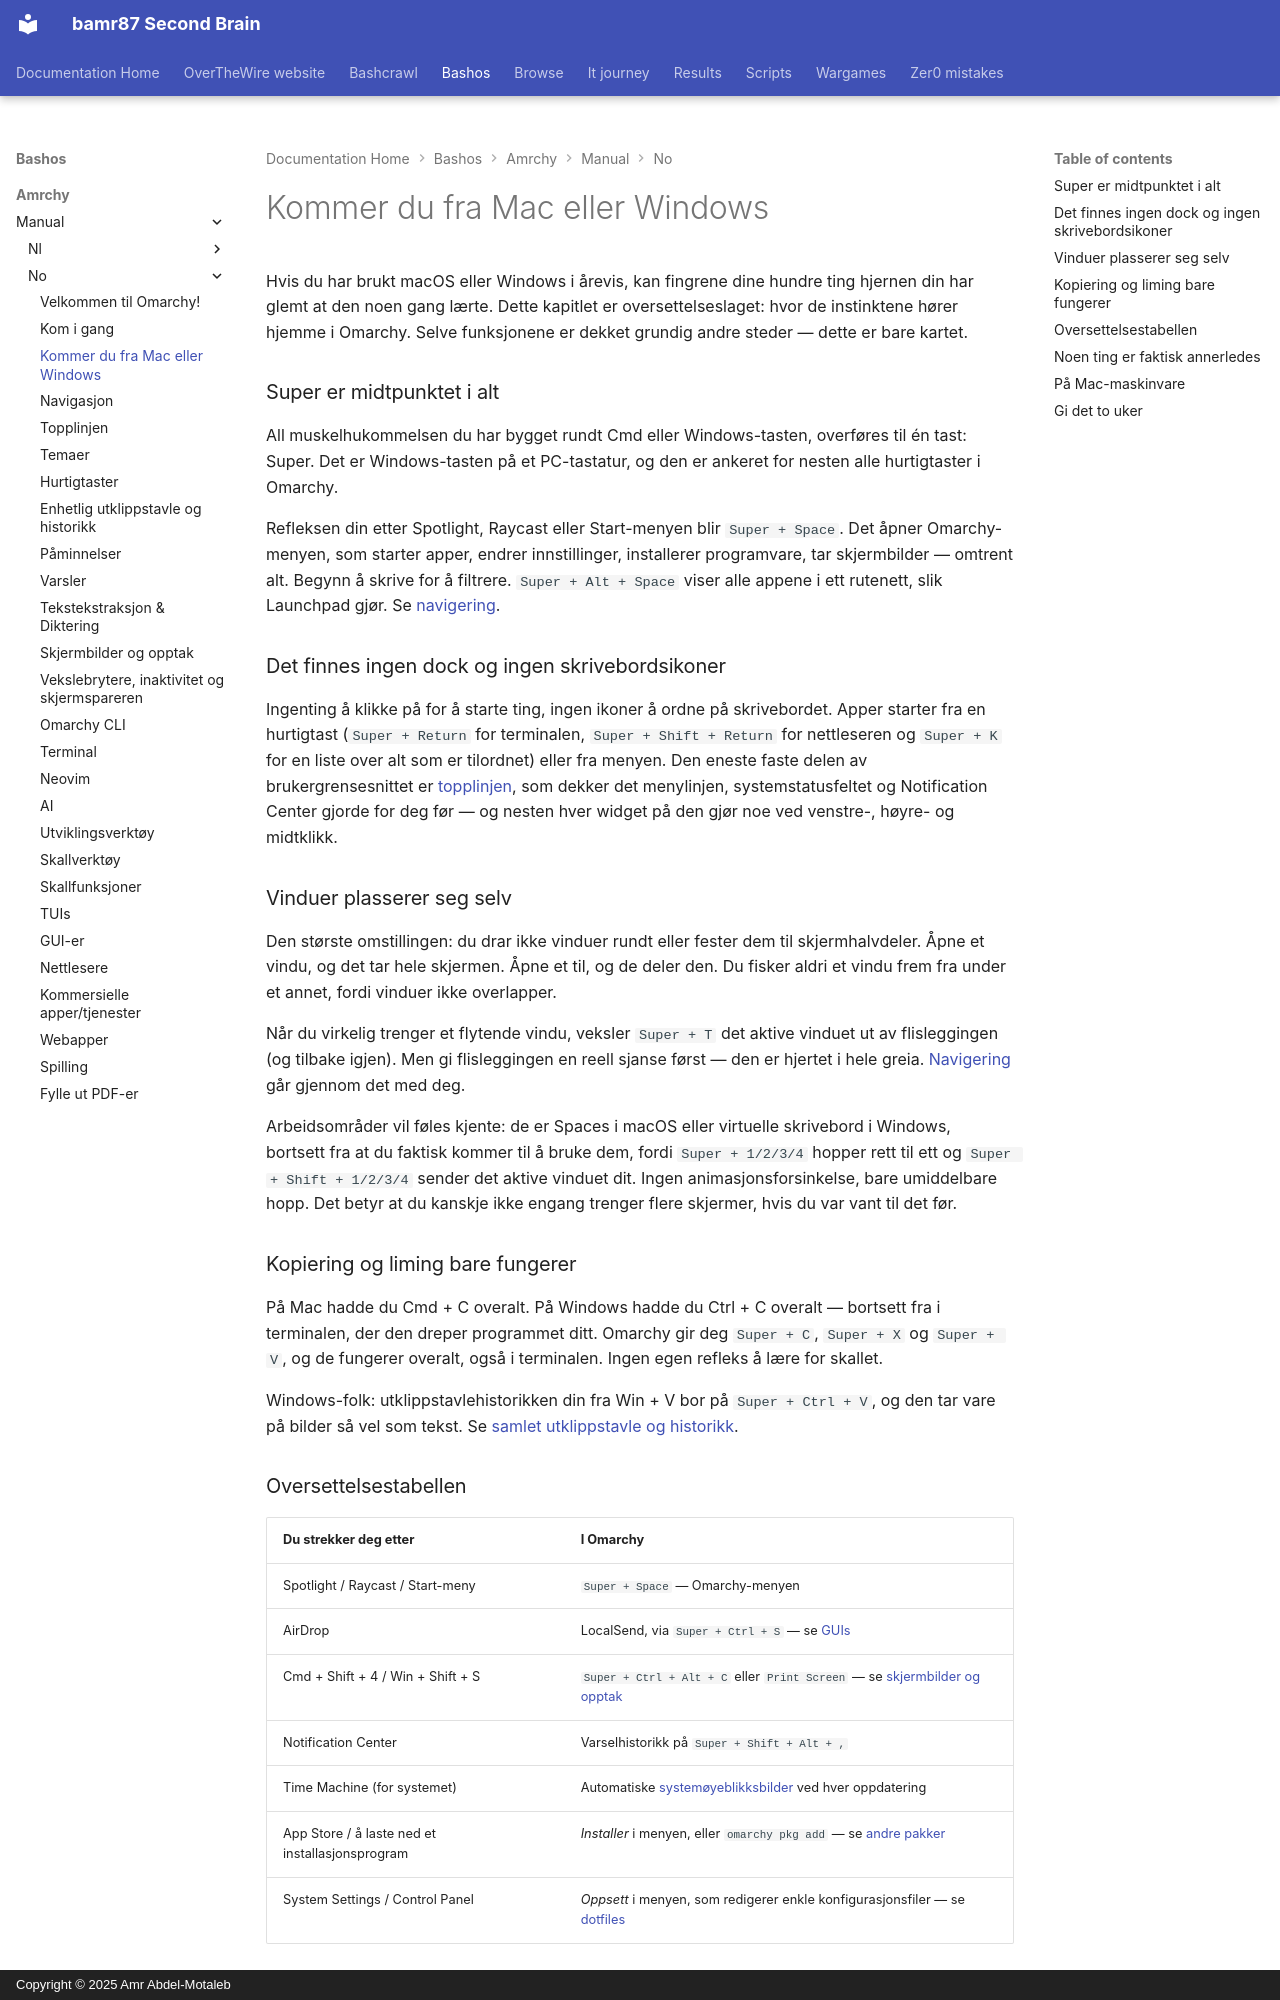

repository: bamr87/README · page: bashos/amrchy/manual/no/03-coming-from-mac-or-windows/index.html · generator: mkdocs · copyright: Copyright © 2025 Amr Abdel-Motaleb

---
source_file: amrchy/manual/no/03-coming-from-mac-or-windows.md
source_repo: bamr87/bashos
source_url: https://github.com/bamr87/bashos/blob/main/amrchy/manual/no/03-coming-from-mac-or-windows.md
title: Kommer du fra Mac eller Windows
---
# Kommer du fra Mac eller Windows

Hvis du har brukt macOS eller Windows i årevis, kan fingrene dine hundre ting hjernen din har glemt at den noen gang lærte. Dette kapitlet er oversettelseslaget: hvor de instinktene hører hjemme i Omarchy. Selve funksjonene er dekket grundig andre steder — dette er bare kartet.

### Super er midtpunktet i alt

All muskelhukommelsen du har bygget rundt Cmd eller Windows-tasten, overføres til én tast: Super. Det er Windows-tasten på et PC-tastatur, og den er ankeret for nesten alle hurtigtaster i Omarchy.

Refleksen din etter Spotlight, Raycast eller Start-menyen blir `Super + Space`. Det åpner Omarchy-menyen, som starter apper, endrer innstillinger, installerer programvare, tar skjermbilder — omtrent alt. Begynn å skrive for å filtrere. `Super + Alt + Space` viser alle appene i ett rutenett, slik Launchpad gjør. Se [navigering](04-navigation.md).

### Det finnes ingen dock og ingen skrivebordsikoner

Ingenting å klikke på for å starte ting, ingen ikoner å ordne på skrivebordet. Apper starter fra en hurtigtast (`Super + Return` for terminalen, `Super + Shift + Return` for nettleseren og `Super + K` for en liste over alt som er tilordnet) eller fra menyen. Den eneste faste delen av brukergrensesnittet er [topplinjen](05-the-top-bar.md), som dekker det menylinjen, systemstatusfeltet og Notification Center gjorde for deg før — og nesten hver widget på den gjør noe ved venstre-, høyre- og midtklikk.

### Vinduer plasserer seg selv

Den største omstillingen: du drar ikke vinduer rundt eller fester dem til skjermhalvdeler. Åpne et vindu, og det tar hele skjermen. Åpne et til, og de deler den. Du fisker aldri et vindu frem fra under et annet, fordi vinduer ikke overlapper.

Når du virkelig trenger et flytende vindu, veksler `Super + T` det aktive vinduet ut av flisleggingen (og tilbake igjen). Men gi flisleggingen en reell sjanse først — den er hjertet i hele greia. [Navigering](04-navigation.md) går gjennom det med deg.

Arbeidsområder vil føles kjente: de er Spaces i macOS eller virtuelle skrivebord i Windows, bortsett fra at du faktisk kommer til å bruke dem, fordi `Super + 1/2/3/4` hopper rett til ett og `Super + Shift + 1/2/3/4` sender det aktive vinduet dit. Ingen animasjonsforsinkelse, bare umiddelbare hopp. Det betyr at du kanskje ikke engang trenger flere skjermer, hvis du var vant til det før.

### Kopiering og liming bare fungerer

På Mac hadde du Cmd + C overalt. På Windows hadde du Ctrl + C overalt — bortsett fra i terminalen, der den dreper programmet ditt. Omarchy gir deg `Super + C`, `Super + X` og `Super + V`, og de fungerer overalt, også i terminalen. Ingen egen refleks å lære for skallet.

Windows-folk: utklippstavlehistorikken din fra Win + V bor på `Super + Ctrl + V`, og den tar vare på bilder så vel som tekst. Se [samlet utklippstavle og historikk](08-unified-clipboard-history.md).

### Oversettelsestabellen

| Du strekker deg etter | I Omarchy |
| ------------- | ---------- |
| Spotlight / Raycast / Start-meny | `Super + Space` — Omarchy-menyen |
| AirDrop | LocalSend, via `Super + Ctrl + S` — se [GUIs](22-guis.md) |
| Cmd + Shift + 4 / Win + Shift + S | `Super + Ctrl + Alt + C` eller `Print Screen` — se [skjermbilder og opptak](12-screenshots-recording.md) |
| Notification Center | Varselhistorikk på `Super + Shift + Alt + ,` |
| Time Machine (for systemet) | Automatiske [systemøyeblikksbilder](47-system-snapshots.md) ved hver oppdatering |
| App Store / å laste ned et installasjonsprogram | _Installer_ i menyen, eller `omarchy pkg add` — se [andre pakker](29-other-packages.md) |
| System Settings / Control Panel | _Oppsett_ i menyen, som redigerer enkle konfigurasjonsfiler — se [dotfiles](31-dotfiles.md) |
